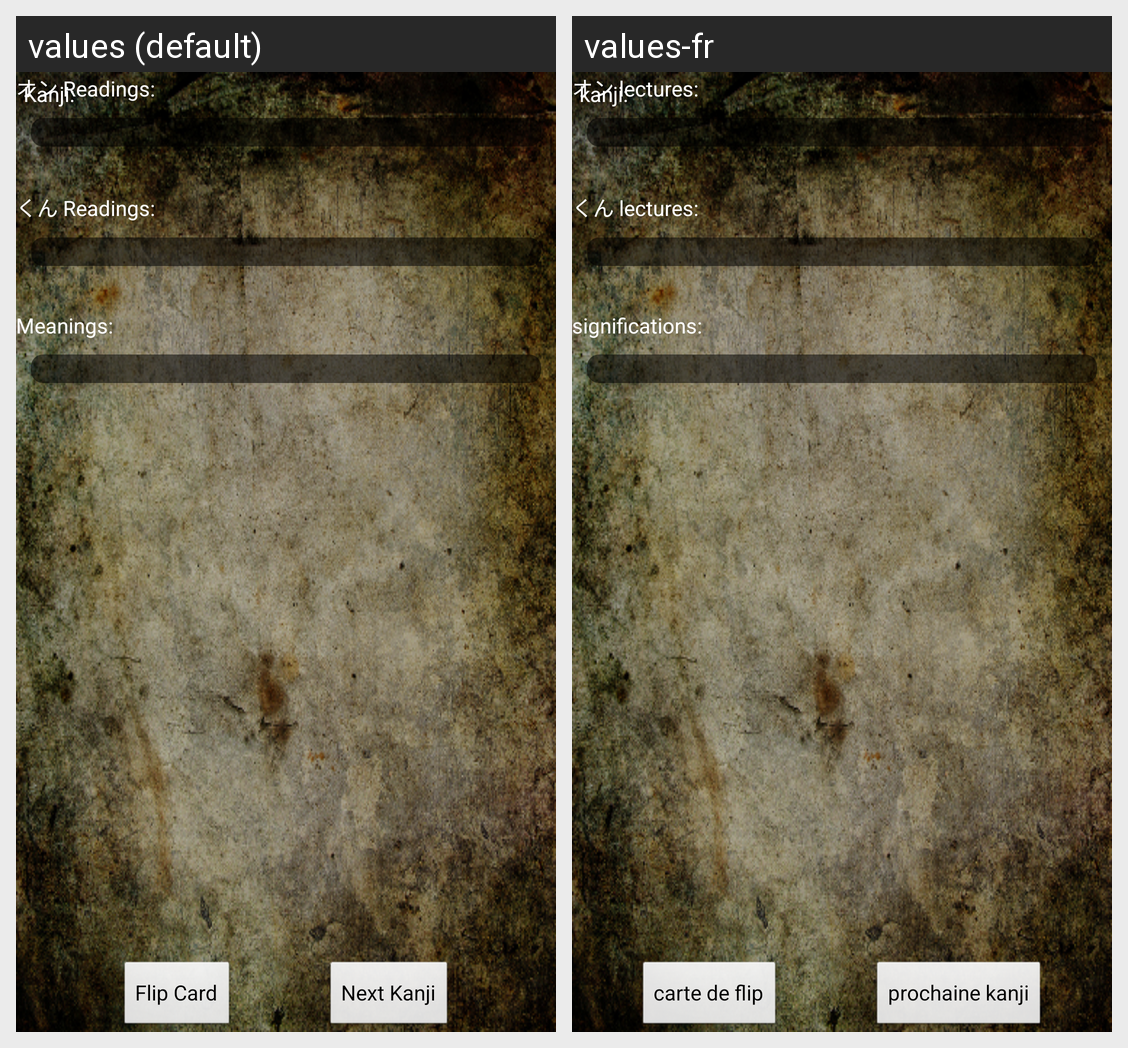

This grid shows one Android layout under two languages. Give, for every string resource on the screen, its name, the default text and each shown locale's text.
Android screen res/layout/flashcard.xml rendered under 2 locales, left to right: values (default), values-fr. Device: Nexus 5 (rendered at 1080×1920; each locale shown at half size, 540×960, under a caption strip naming it); theme app_theme.
Strings drawn on this screen, with the default value and each locale's value (text and hints the layout hard-codes, and strings that could not be matched under every locale, appear in the picture but are not listed):

kanji_flash_flip_button
  values: Flip Card
  values-fr: carte de flip

kanji_flash_next_button
  values: Next Kanji
  values-fr: prochaine kanji

edit_kanji_kanji_title
  values: Kanji:
  values-fr: kanji:

edit_kanji_on_title
  values: オン Readings:
  values-fr: オン lectures:

edit_kanji_kun_title
  values: くん Readings:
  values-fr: くん lectures:

edit_kanji_meanings_title
  values: Meanings:
  values-fr: significations:
